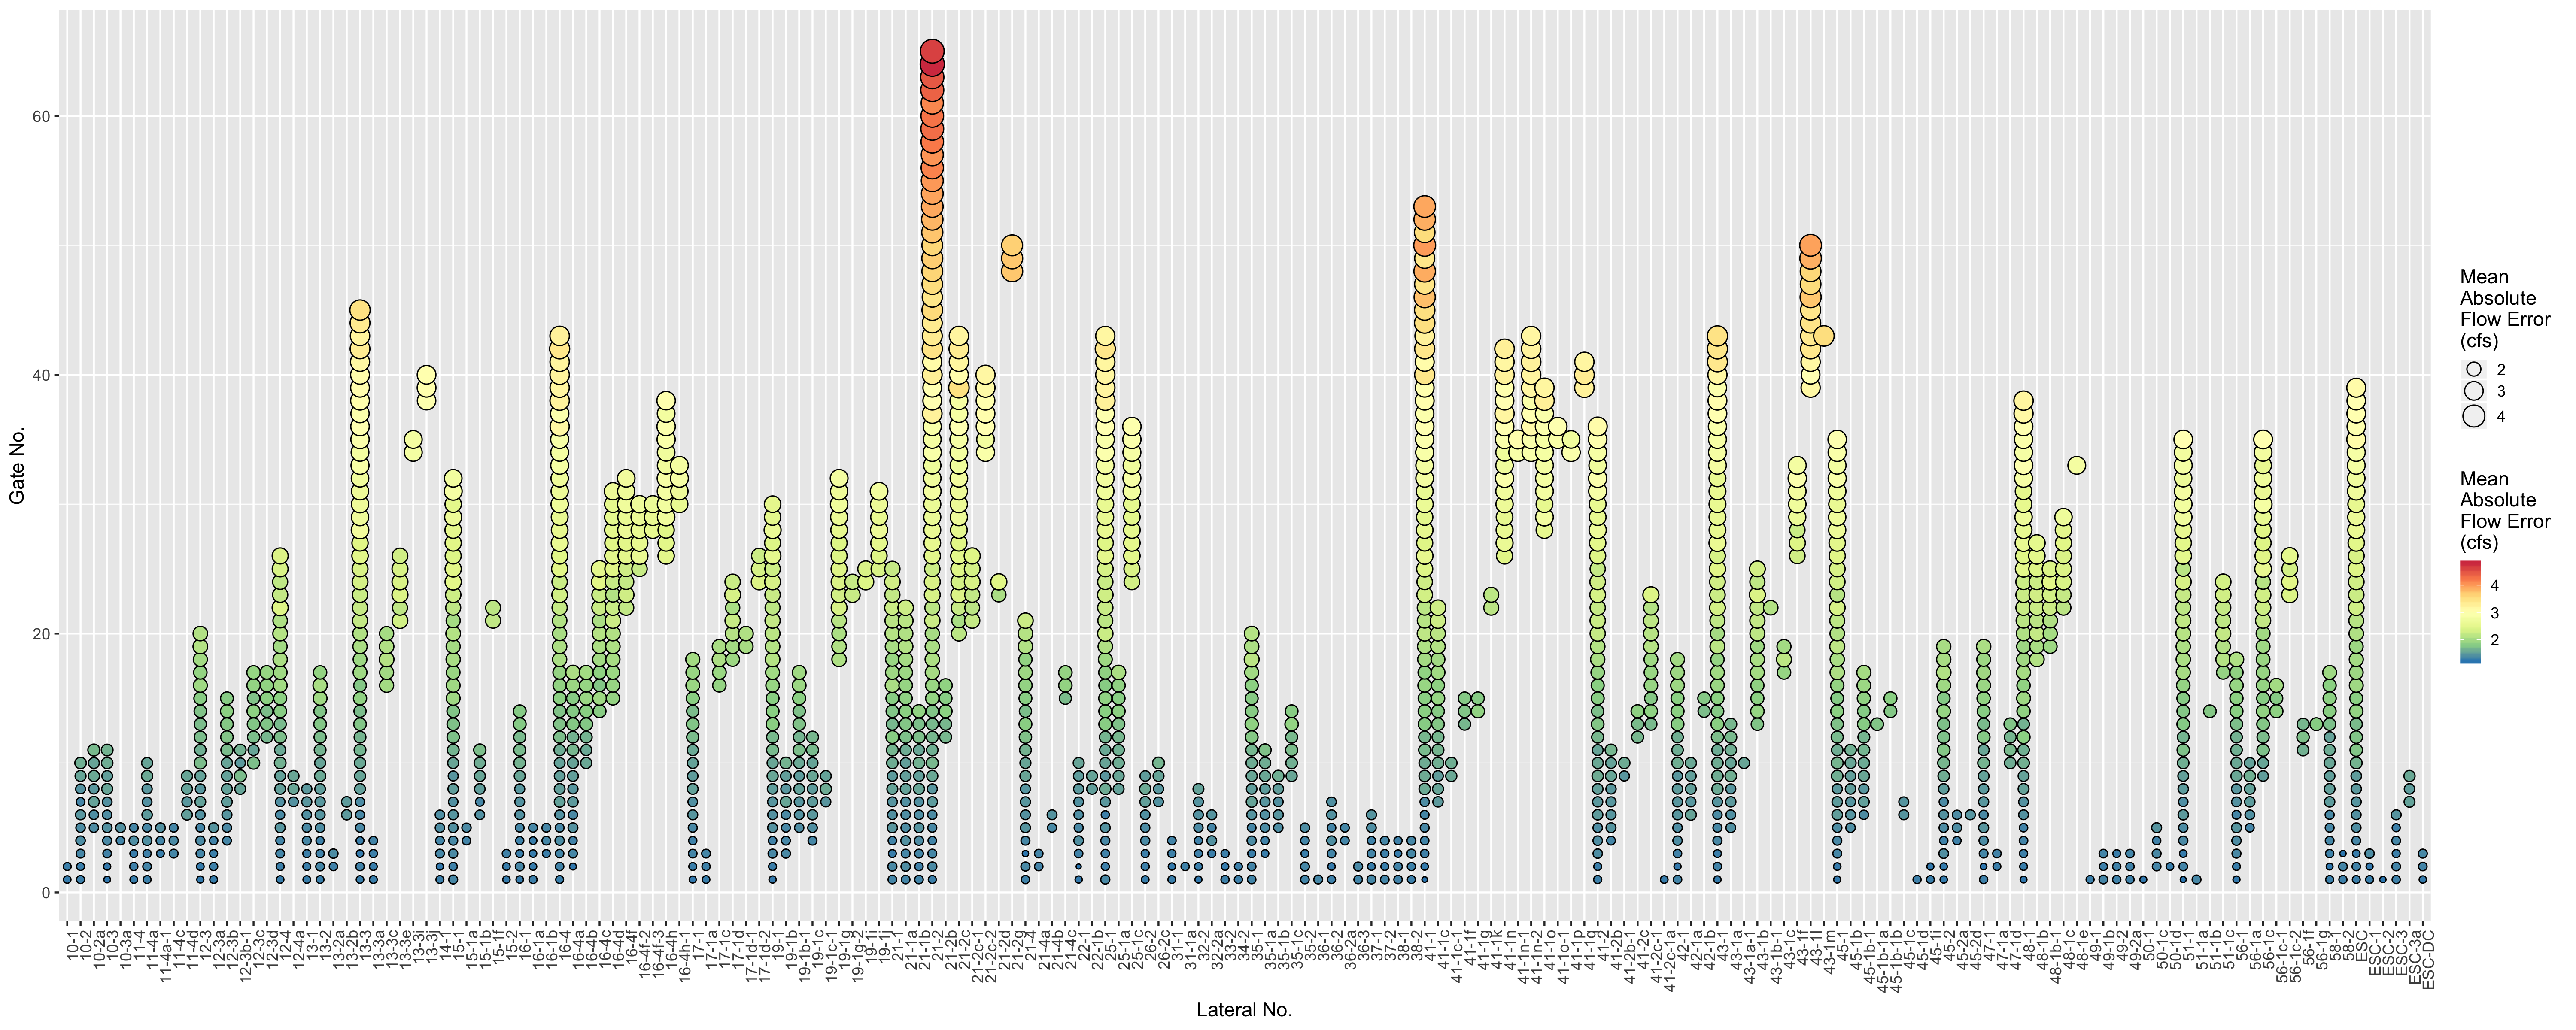

The table this chart was drawn from, first rows:
, LATID, GATENUM, FLOWERROR, VOLTRUTH
1, 10-1, 1, 1.275, 27.52
2, 10-1, 2, 1.293, 28.07
3, 10-2, 1, 1.304, 27.94
4, 10-2, 2, 1.292, 27.39
5, 10-2, 3, 1.352, 27.73
6, 10-2, 4, 1.395, 27.42
7, 10-2, 5, 1.391, 28.37
8, 10-2, 6, 1.454, 29.47
9, 10-2, 7, 1.341, 28.42
10, 10-2, 8, 1.435, 28.05
11, 10-2, 9, 1.55, 27.41
12, 10-2, 10, 1.613, 28.84
13, 10-2a, 5, 1.391, 28.22
14, 10-2a, 6, 1.403, 28.39
15, 10-2a, 7, 1.539, 28.13
16, 10-2a, 8, 1.468, 30.34
17, 10-2a, 9, 1.582, 28.08
18, 10-2a, 10, 1.545, 28.66
19, 10-2a, 11, 1.682, 28.7
20, 10-3, 1, 1.243, 28.39
21, 10-3, 2, 1.261, 28.23
22, 10-3, 3, 1.328, 28.44
23, 10-3, 4, 1.373, 29.4
24, 10-3, 5, 1.423, 28.18
25, 10-3, 6, 1.401, 27.63
26, 10-3, 7, 1.421, 28.38
27, 10-3, 8, 1.553, 27.89
28, 10-3, 9, 1.514, 28.48
29, 10-3, 10, 1.609, 29.08
30, 10-3, 11, 1.644, 26.82
31, 10-3a, 4, 1.332, 27.95
32, 10-3a, 5, 1.424, 27.66
33, 11-4, 1, 1.281, 28.73
34, 11-4, 2, 1.31, 29.13
35, 11-4, 3, 1.288, 28.18
36, 11-4, 4, 1.401, 30
37, 11-4, 5, 1.346, 28.06
38, 11-4a, 1, 1.297, 26.6
39, 11-4a, 2, 1.334, 27.43
40, 11-4a, 3, 1.31, 28.24
41, 11-4a, 4, 1.409, 27.83
42, 11-4a, 5, 1.359, 28.35
43, 11-4a, 6, 1.482, 28.91
44, 11-4a, 7, 1.421, 27.2
45, 11-4a, 8, 1.461, 28.9
46, 11-4a, 9, 1.582, 27.47
47, 11-4a, 10, 1.554, 26.75
48, 11-4a-1, 3, 1.284, 27.89
49, 11-4a-1, 4, 1.338, 28.95
50, 11-4a-1, 5, 1.422, 28.57
51, 11-4c, 3, 1.349, 28.02
52, 11-4c, 4, 1.377, 28.35
53, 11-4c, 5, 1.348, 28.24
54, 11-4d, 6, 1.513, 28.42
55, 11-4d, 7, 1.464, 28.18
56, 11-4d, 8, 1.538, 28.85
57, 11-4d, 9, 1.557, 28.12
58, 12-3, 1, 1.256, 28.73
59, 12-3, 2, 1.276, 27.96
60, 12-3, 3, 1.338, 28.32
... 1,571 more rows
